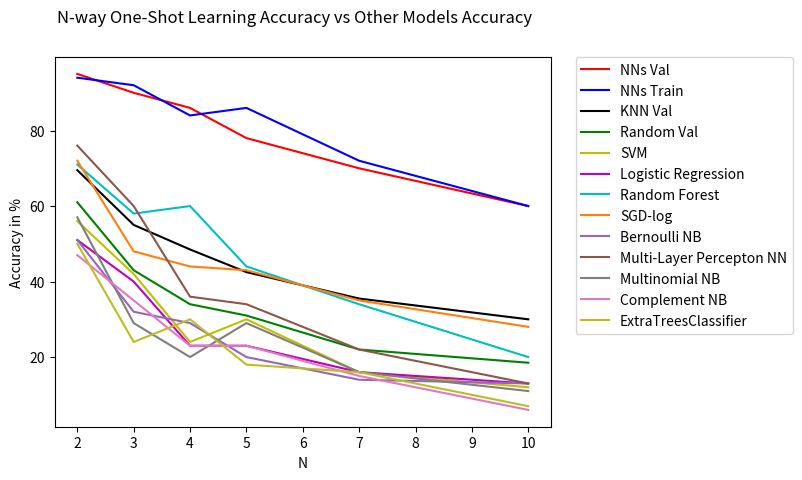

This chart was generated by the following Python code:
# -*- coding: utf-8 -*-
"""
Created on Wed Mar 18 12:31:56 2020

[redacted]
"""
import matplotlib.pyplot as plt

#nota importante: https://machinelearningmastery.com/make-predictions-scikit-learn/
# guia para probability predictions 

x = [2, 3, 4, 5, 7, 10]#Number of possible one-shot tasks
y1 = [95, 90, 86, 78, 70, 60]#NN_val
y2 = [94, 92, 84, 86, 72, 60]#NN_train
y3 = [69.5, 55, 48.5, 42.5, 35.5, 30]#Knn_val
y4 = [61, 43, 34, 31, 22, 18.5]#Random_val
y5 = [56, 42, 24, 30, 16, 12]#SVM - classificador adaptado para devolver probabilidades
y6 = [51, 40, 23, 23, 16, 13]#Logistic Regression - classificador probabilistico
y7 = [71, 58, 60, 44, 34, 20]#Random Forest
y8 = [72, 48, 44, 43, 35, 28]#Stochastic Gradient Descendent(SGD-log) - classificador probabilistico usando a função log
y9 = [51, 32, 29, 20, 14, 13]#Naive-bayes Bernoulli - binary/boolean inputs
y10= [76, 60, 36, 34, 22, 13]#Multi-Layer Percepton NN
y11= [57, 29, 20, 29, 16, 11]#Multinomial NB
y12= [47, 35, 23, 23, 15, 6]#Complement NB - applied to text-class tasks
y13= [50, 24, 30, 18, 16, 7]#ExtraTreesCalssifier - As in random forests, a random subset of candidate features is used,
# but instead of looking for the most discriminative thresholds, thresholds are drawn at random for each 
#candidate feature and the best of these randomly-generated thresholds is picked as the splitting rule.


#y5 = [64.5, 50.8, 50, 48.6, 44.8, 44.6] #Logistic Regression
#y6 = [73.6, 64.8, 47.6, 42.8, 25.8, 21] #Random Forest
#y5 = [71, 69, 62, 55, 29, 7]#Naive-Bayes
#y6 = [53, 32.6, 27, 26.4, 16.2, 12.8] #Logistic Regression
#y7=[43.5, 24, 24, 28, 18, 9] #Random Forest
#y8 = [53, 36, 32, 13, 13, 2] #Decision Tree
#29

## Tendo em conta a probabilidade de o par pertencer à mesma classe - pred == 1
#y5 = [51, 40, 23, 23, 16, 13] #Logistic Regression
#y6 = [71, 58, 60, 44, 34, 38]#Random Forest
#y7 = [81,]#Naive-Bayes
#y8 = [56, 42, 24, 30, 16, 12]#SVM


plt.plot(x,y1, 'r-',label='NNs Val')
plt.plot(x,y2, 'b-', label = 'NNs Train')
plt.plot(x,y3, 'k-', label = 'KNN Val')
plt.plot(x,y4, 'g-', label = 'Random Val')
plt.plot(x, y5, 'y-', label = 'SVM')
plt.plot(x, y6, 'm-', label  = 'Logistic Regression')
plt.plot(x, y7, 'c-', label  = 'Random Forest')
plt.plot(x,y8, 'tab:orange', label = 'SGD-log')
plt.plot(x,y9, 'tab:purple', label = 'Bernoulli NB')
plt.plot(x,y10,'tab:brown',label = 'Multi-Layer Percepton NN')
plt.plot(x,y11,'tab:gray',label = 'Multinomial NB')
plt.plot(x,y12,'tab:pink',label = 'Complement NB')
plt.plot(x,y13,'tab:olive',label = 'ExtraTreesClassifier')
plt.legend(bbox_to_anchor=(1.05, 1), loc='upper left', borderaxespad=0.)
plt.xlabel('N')
plt.ylabel('Accuracy in %')
plt.suptitle('N-way One-Shot Learning Accuracy vs Other Models Accuracy')
plt.show()